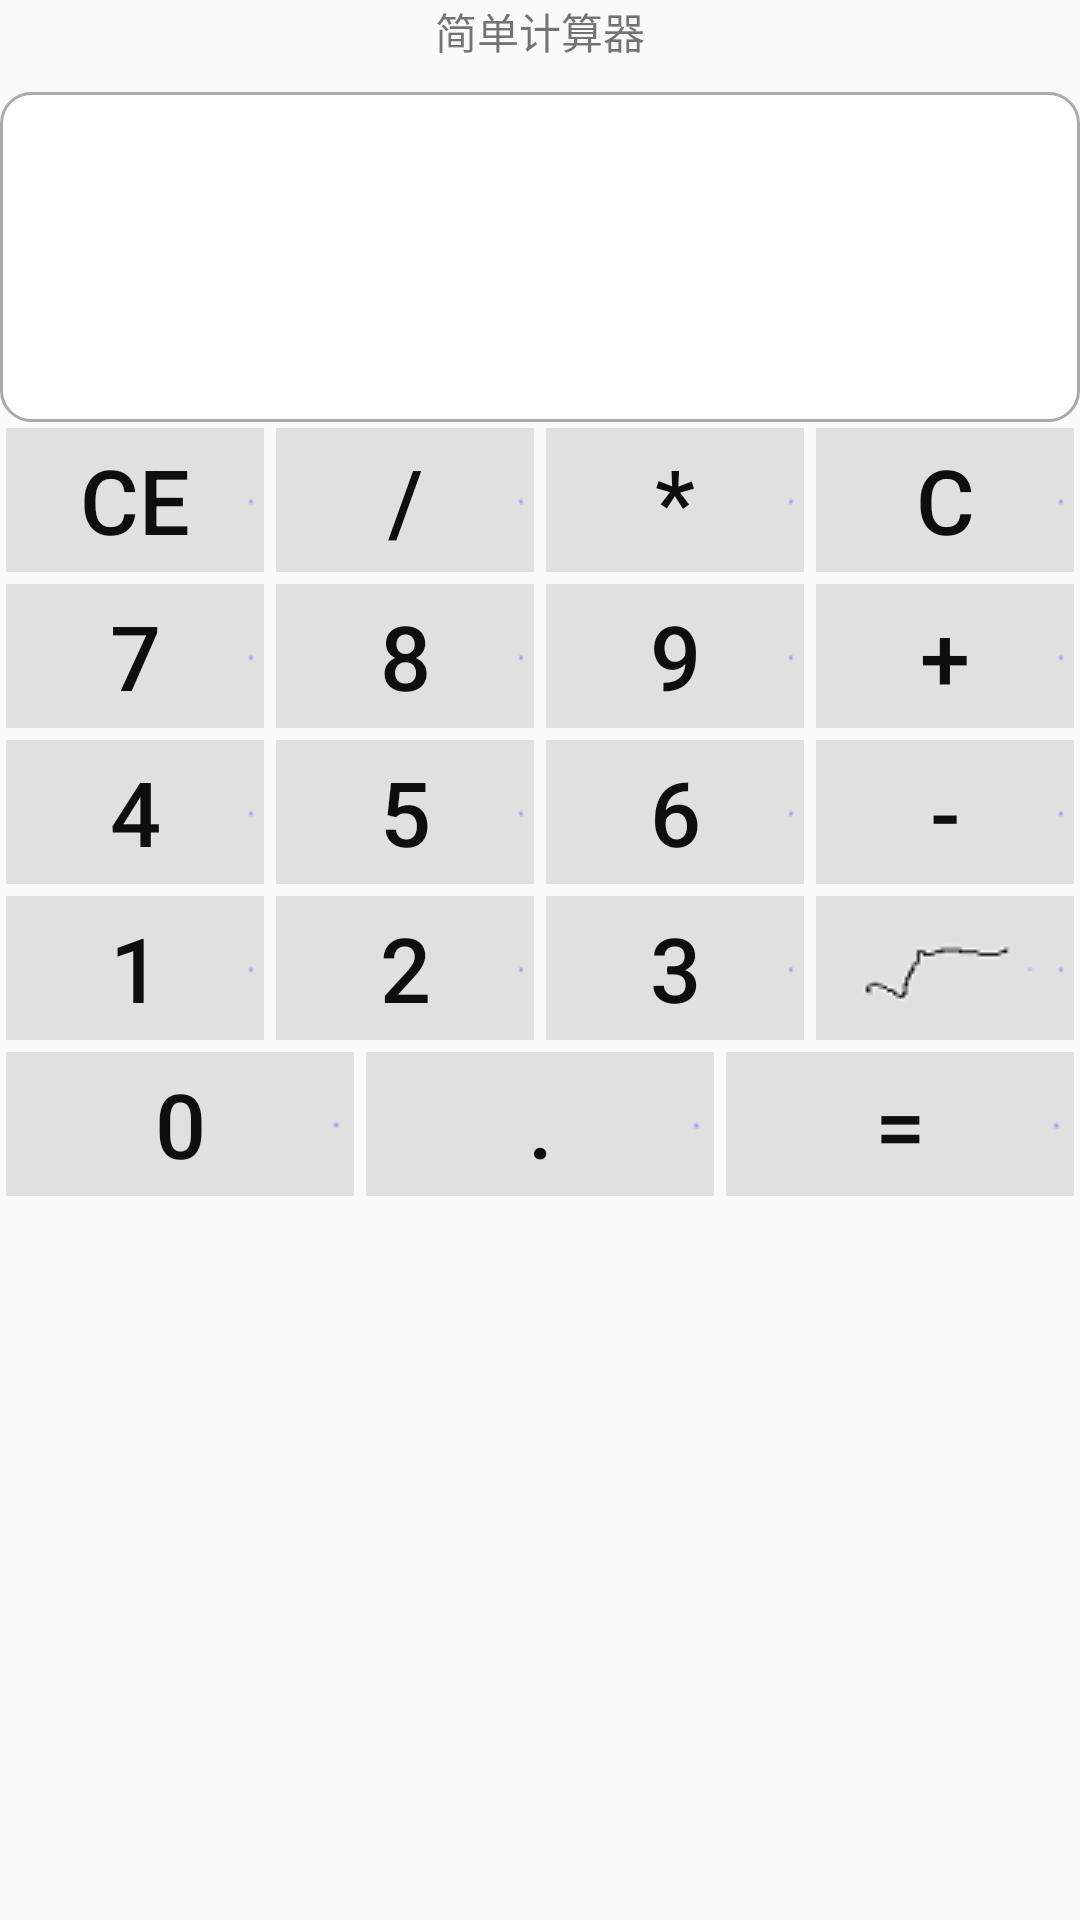

Produce the Android XML layout that renders to this screen, including the resource entries it uses.
<!-- AndroidManifest.xml: application theme AppTheme -->
<!-- res/layout/activity_calculator.xml -->
<?xml version="1.0" encoding="utf-8"?>
<ScrollView
    xmlns:android="http://schemas.android.com/apk/res/android"
    xmlns:tools="http://schemas.android.com/tools"
    android:layout_width="match_parent"
    android:layout_height="match_parent">

    <LinearLayout
        android:layout_width="match_parent"
        android:layout_height="wrap_content"
        android:orientation="vertical">

        <TextView
            android:layout_width="match_parent"
            android:layout_height="wrap_content"
            android:gravity="center"
            android:text="简单计算器" />

        <TextView
            android:id="@+id/tv_result"
            android:layout_width="match_parent"
            android:layout_height="110dp"
            android:layout_marginTop="10dp"
            android:background="@drawable/bg_shape"
            android:gravity="bottom|right"
            android:lines="8"
            android:maxLines="8"
            android:scrollbars="vertical"
            android:textColor="#2196F3"
            android:textSize="30sp" />

        <LinearLayout
            android:layout_width="match_parent"
            android:layout_height="wrap_content">

            <Button
                android:id="@+id/btn_clear"
                style="@style/btn_cal"
                android:text="CE" />

            <Button
                android:id="@+id/btn_divide"
                style="@style/btn_cal"
                android:text="/" />

            <Button
                android:id="@+id/btn_multiply"
                style="@style/btn_cal"
                android:text="*" />

            <Button
                android:id="@+id/btn_cancel"
                style="@style/btn_cal"
                android:text="C" />


        </LinearLayout>

        <LinearLayout
            android:layout_width="match_parent"
            android:layout_height="wrap_content">

            <Button
                android:id="@+id/btn_7"
                style="@style/btn_cal"
                android:text="7" />

            <Button
                android:id="@+id/btn_8"
                style="@style/btn_cal"
                android:text="8" />

            <Button
                android:id="@+id/btn_9"
                style="@style/btn_cal"
                android:text="9" />

            <Button
                android:id="@+id/btn_plus"
                style="@style/btn_cal"
                android:text="+" />


        </LinearLayout>

        <LinearLayout
            android:layout_width="match_parent"
            android:layout_height="wrap_content">

            <Button
                android:id="@+id/btn_4"
                style="@style/btn_cal"
                android:text="4" />

            <Button
                android:id="@+id/btn_5"
                style="@style/btn_cal"
                android:text="5" />

            <Button
                android:id="@+id/btn_6"
                style="@style/btn_cal"
                android:text="6" />

            <Button
                android:id="@+id/btn_minus"
                style="@style/btn_cal"
                android:text="-" />


        </LinearLayout>

        <LinearLayout
        android:layout_width="match_parent"
        android:layout_height="wrap_content">

            <Button
                android:id="@+id/btn_1"
                style="@style/btn_cal"
                android:text="1" />

            <Button
                android:id="@+id/btn_2"
                style="@style/btn_cal"
                android:text="2" />

            <Button
                android:id="@+id/btn_3"
                style="@style/btn_cal"
                android:text="3" />

            <ImageButton
                android:id="@+id/ib_sqrt"
                style="@style/btn_cal"
                android:src="@drawable/btn_image" />


    </LinearLayout>

        <LinearLayout
            android:layout_width="match_parent"
            android:layout_height="wrap_content">

            <Button
                android:id="@+id/btn_0"
                style="@style/btn_cal"
                android:background="@drawable/btn_nine_selector1"
                android:text="0" />

            <Button
                android:id="@+id/btn_dot"
                style="@style/btn_cal"
                android:text="." />

            <Button
                android:id="@+id/btn_equal"
                style="@style/btn_cal"
                android:text="=" />




        </LinearLayout>


    </LinearLayout>

</ScrollView>
<!-- resources referenced by this layout -->
<resources>
  <!-- drawable bg_shape (drawable) -->
  <?xml version="1.0" encoding="utf-8"?>
  <shape xmlns:android="http://schemas.android.com/apk/res/android"
      android:shape="rectangle">
      <solid android:color="#ffffff"/>
      <stroke android:width="1dp"
          android:color="#ffaaaaaa"/>
      <corners android:radius="10dp"/>
  </shape>
  <!-- drawable btn_image: png bitmap (drawable, 932 bytes) -->
  <!-- drawable btn_nine_selector1 (drawable-hdpi) -->
  <?xml version="1.0" encoding="utf-8"?>
  <selector xmlns:android="http://schemas.android.com/apk/res/android">
    <item android:state_pressed="true" android:drawable="@drawable/btn_pressed1" />
      <item android:drawable="@drawable/btn_normal1"/>
  </selector>
  <style name="btn_cal">
          <item name="android:layout_width">0dp</item>
          <item name="android:layout_height">match_parent</item>
          <item name="android:layout_weight">1</item>
          <item name="android:gravity">center</item>
          <item name="android:textColor">@color/black</item>
          <item name="android:textSize">30sp</item>
          <item name="android:textAlignment">center</item>
          <item name="android:background">@drawable/btn_nine_selector</item>
          <item name="android:layout_margin">2dp</item>
      </style>
  <style name="AppTheme" parent="Theme.AppCompat.Light.NoActionBar">
          
          <item name="colorPrimary">@color/colorPrimary</item>
          <item name="colorPrimaryDark">@color/colorPrimaryDark</item>
          <item name="colorAccent">@color/colorAccent</item>
          <item name="drawerArrowStyle">@style/AppTheme.DrawerArrowToggle</item>
      </style>
  <color name="black">#0F0E0E</color>
  <!-- drawable btn_nine_selector (drawable-hdpi) -->
  <?xml version="1.0" encoding="utf-8"?>
  <selector xmlns:android="http://schemas.android.com/apk/res/android">
    <item android:state_pressed="true" android:drawable="@drawable/btn_pressed" />
      <item android:drawable="@drawable/btn_normal"/>
  </selector>
  <color name="colorPrimary">#008577</color>
  <color name="colorPrimaryDark">#00574B</color>
  <color name="colorAccent">#D81B60</color>
  <style name="AppTheme.DrawerArrowToggle" parent="Widget.AppCompat.DrawerArrowToggle" />
  <!-- drawable btn_pressed: png bitmap (drawable, 283 bytes) -->
  <!-- drawable btn_normal: png bitmap (drawable, 255 bytes) -->
</resources>
